2-way image classification set "KMC_LiverGrading" from GitHub (RahulVishal/NITK-liver-cancer-detection); label vocabulary: grade 0, grade 1.

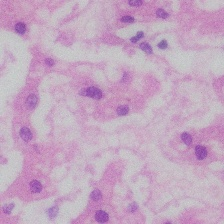
Label: grade 0

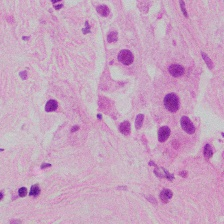
Label: grade 1

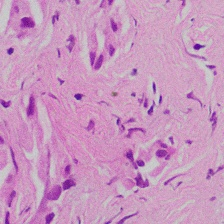
Label: grade 1

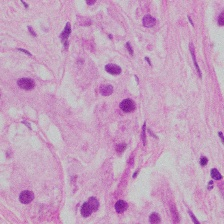
Label: grade 1

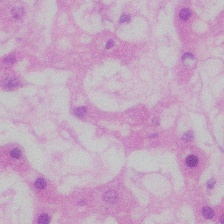
Label: grade 0

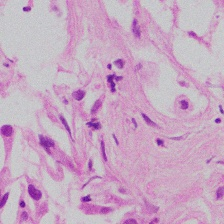
Label: grade 1
